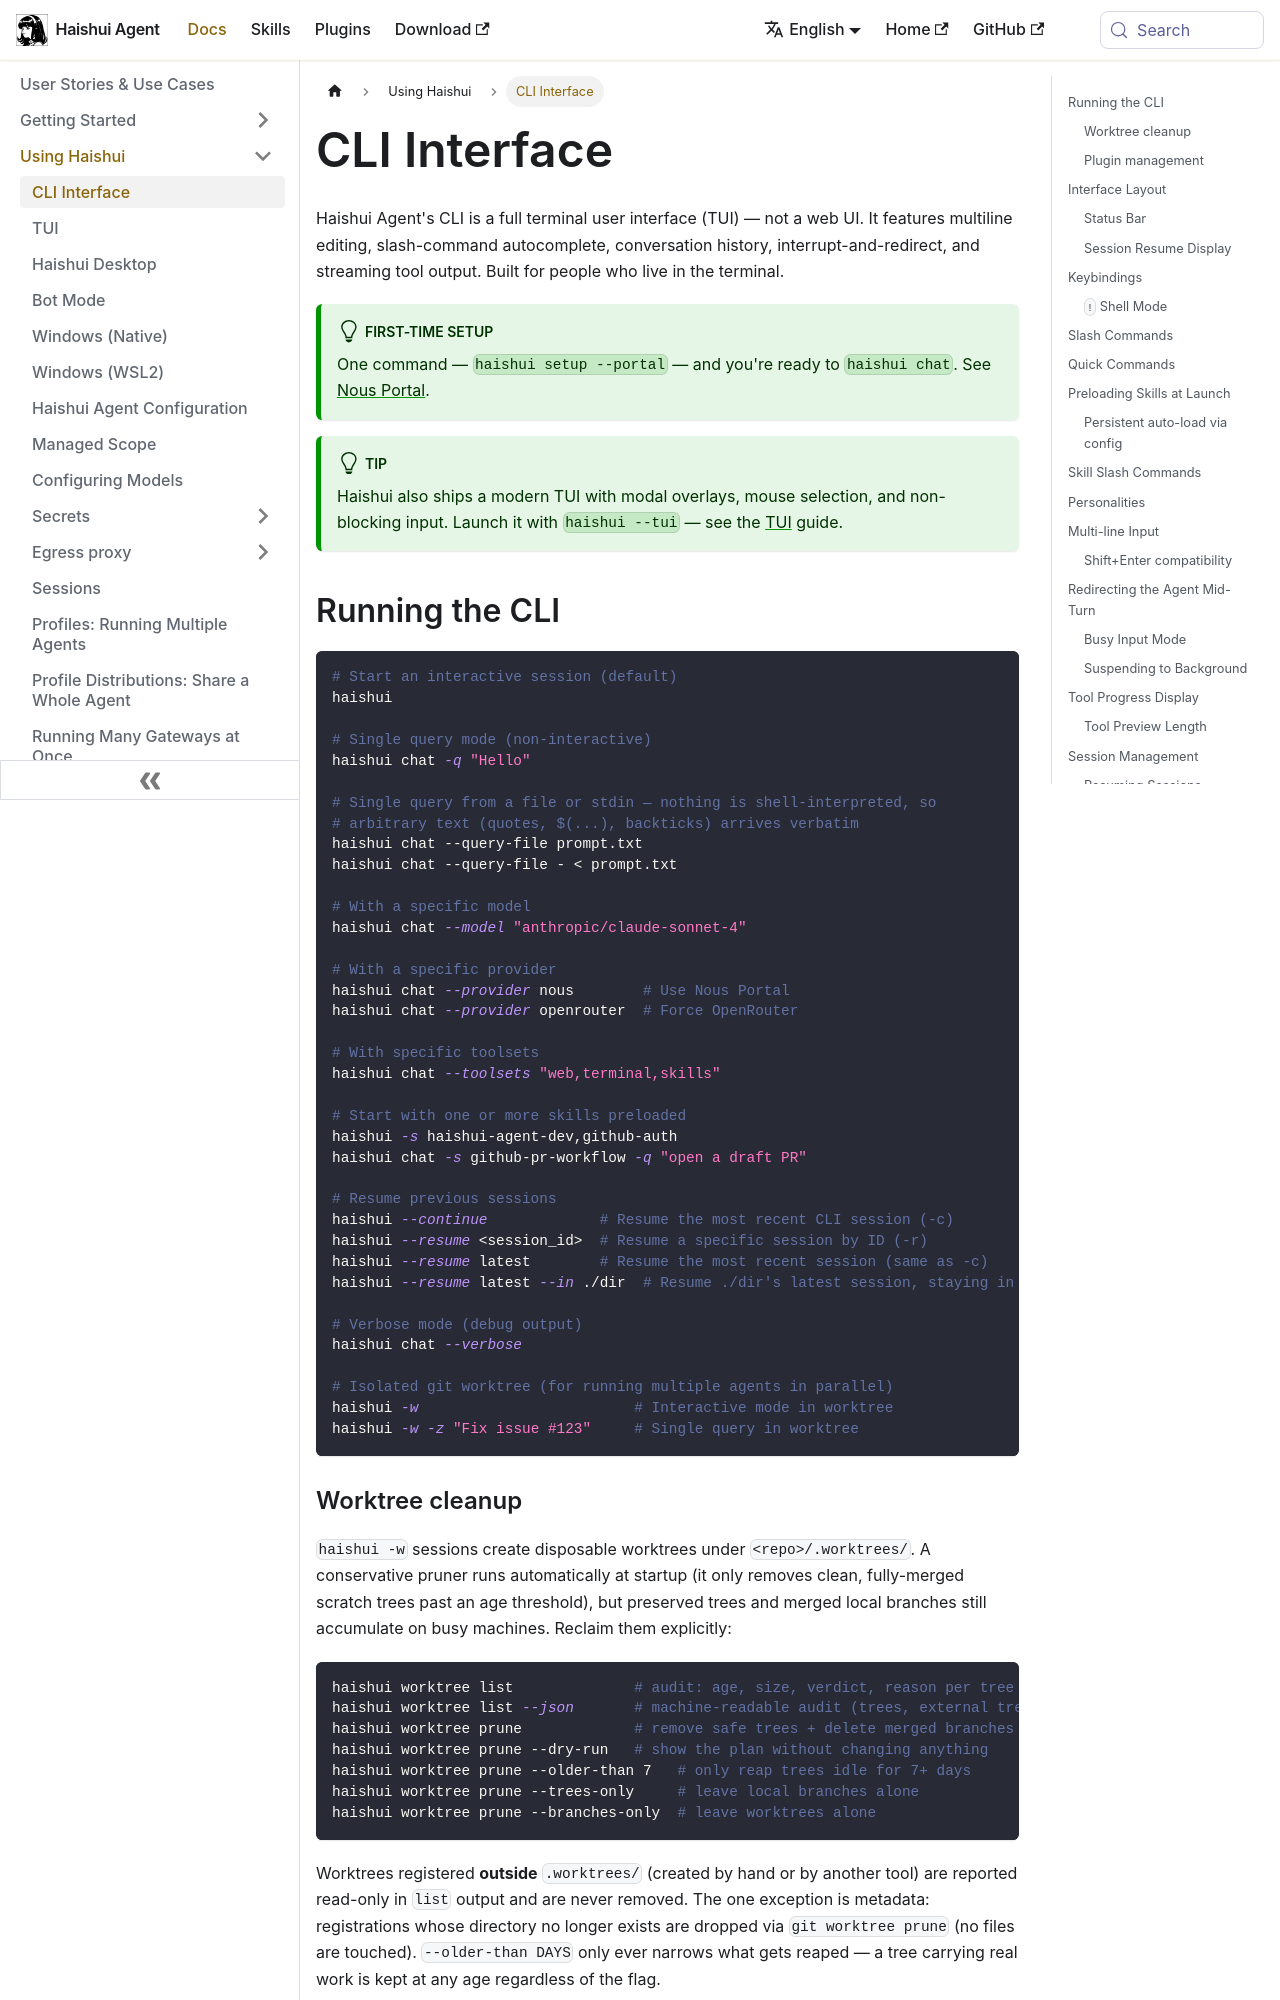

repository: aiqinghaiwork163/haishui-agent · page: docs/user-guide/cli/index.html · generator: docusaurus

---
sidebar_position: 1
title: "CLI Interface"
description: "Master the Haishui Agent terminal interface — commands, keybindings, personalities, and more"
---

# CLI Interface

Haishui Agent's CLI is a full terminal user interface (TUI) — not a web UI. It features multiline editing, slash-command autocomplete, conversation history, interrupt-and-redirect, and streaming tool output. Built for people who live in the terminal.

:::tip First-time setup
One command — `haishui setup --portal` — and you're ready to `haishui chat`. See [Nous Portal](../integrations/nous-portal.md).
:::

:::tip
Haishui also ships a modern TUI with modal overlays, mouse selection, and non-blocking input. Launch it with `haishui --tui` — see the [TUI](tui.md) guide.
:::

## Running the CLI

```bash
# Start an interactive session (default)
haishui

# Single query mode (non-interactive)
haishui chat -q "Hello"

# Single query from a file or stdin — nothing is shell-interpreted, so
# arbitrary text (quotes, $(...), backticks) arrives verbatim
haishui chat --query-file prompt.txt
haishui chat --query-file - < prompt.txt

# With a specific model
haishui chat --model "anthropic/claude-sonnet-4"

# With a specific provider
haishui chat --provider nous        # Use Nous Portal
haishui chat --provider openrouter  # Force OpenRouter

# With specific toolsets
haishui chat --toolsets "web,terminal,skills"

# Start with one or more skills preloaded
haishui -s haishui-agent-dev,github-auth
haishui chat -s github-pr-workflow -q "open a draft PR"

# Resume previous sessions
haishui --continue             # Resume the most recent CLI session (-c)
haishui --resume <session_id>  # Resume a specific session by ID (-r)
haishui --resume latest        # Resume the most recent session (same as -c)
haishui --resume latest --in ./dir  # Resume ./dir's latest session, staying in ./dir

# Verbose mode (debug output)
haishui chat --verbose

# Isolated git worktree (for running multiple agents in parallel)
haishui -w                         # Interactive mode in worktree
haishui -w -z "Fix issue #123"     # Single query in worktree
```
